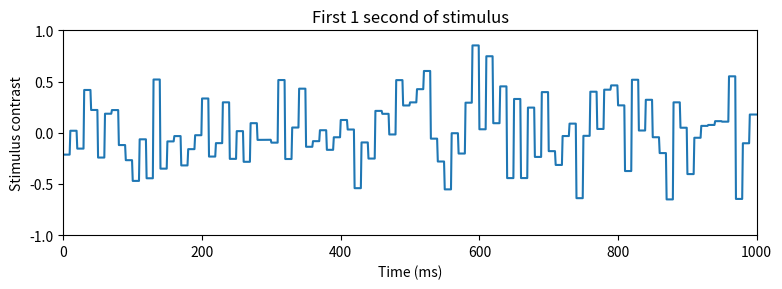
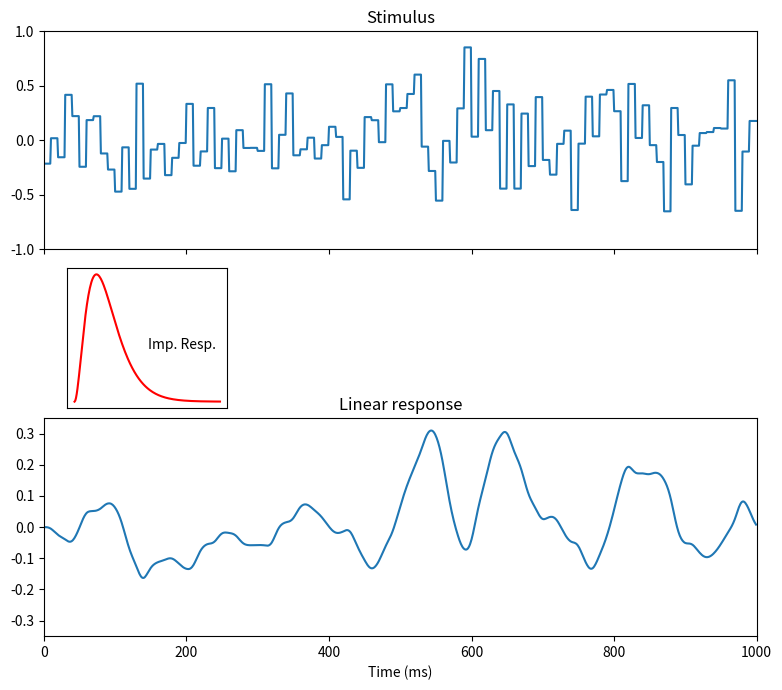
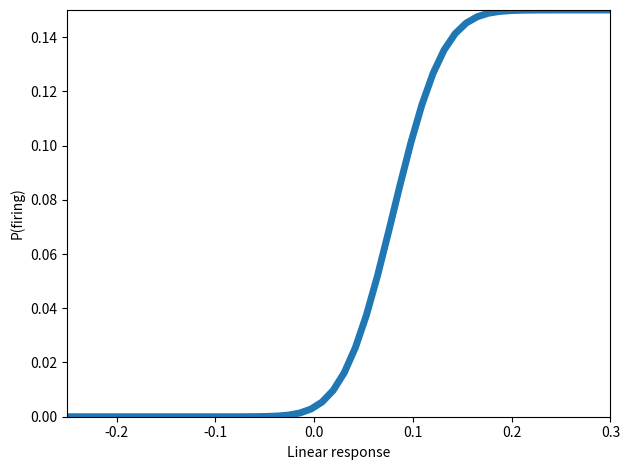
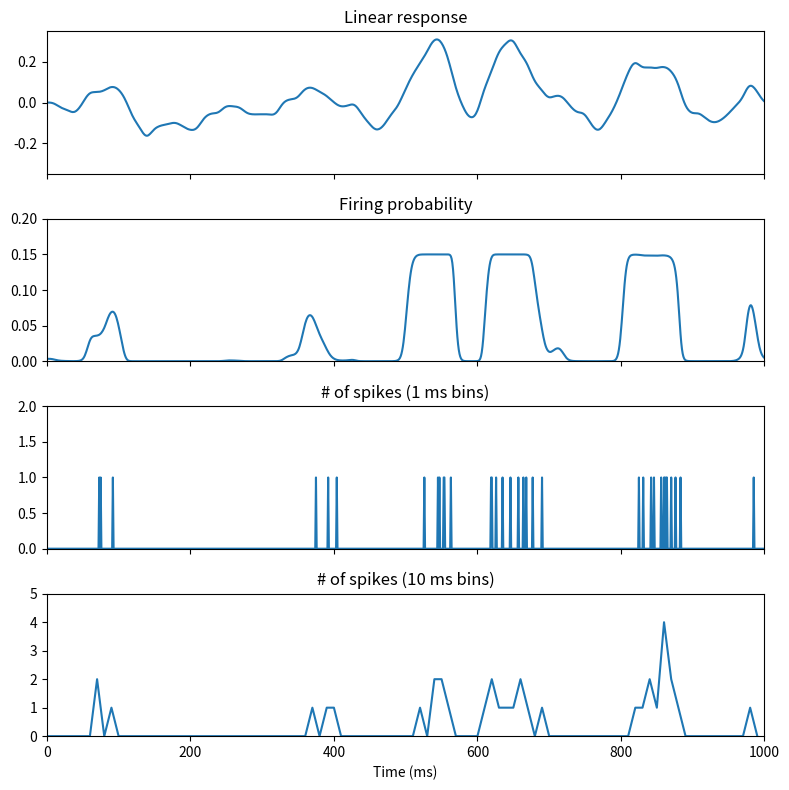
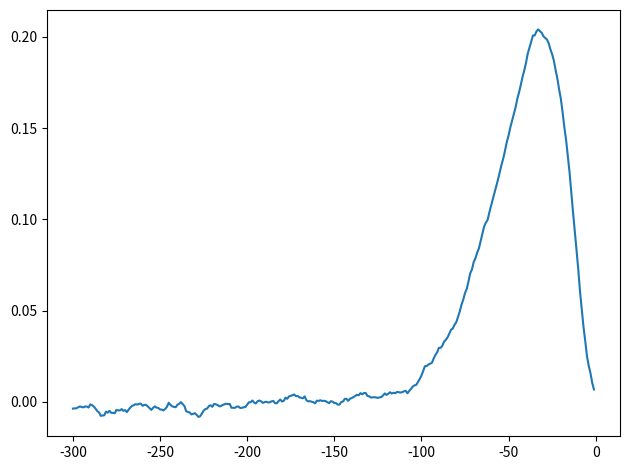
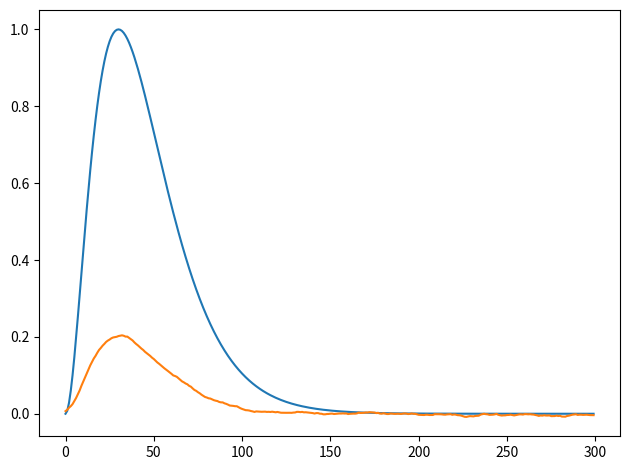
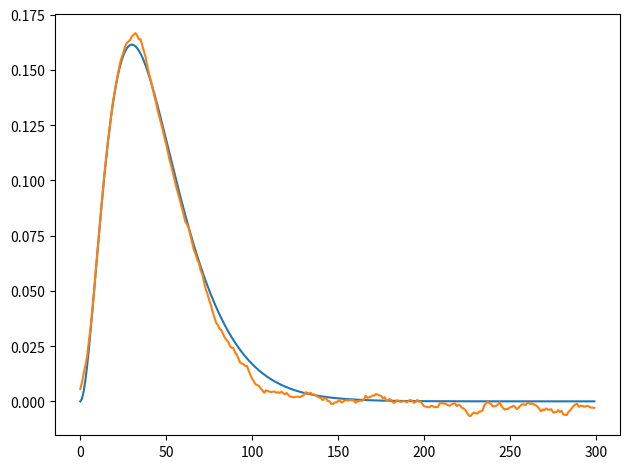
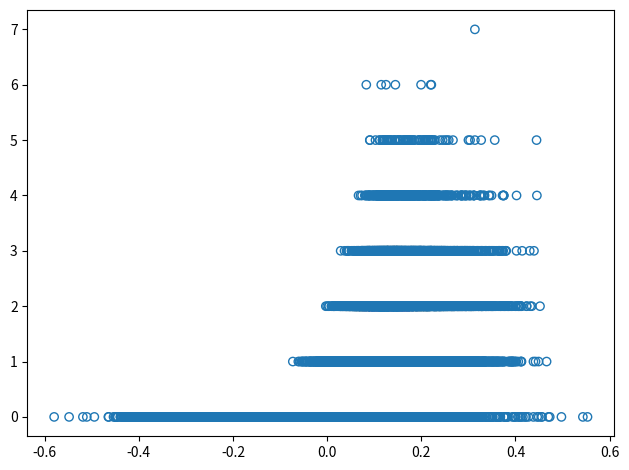
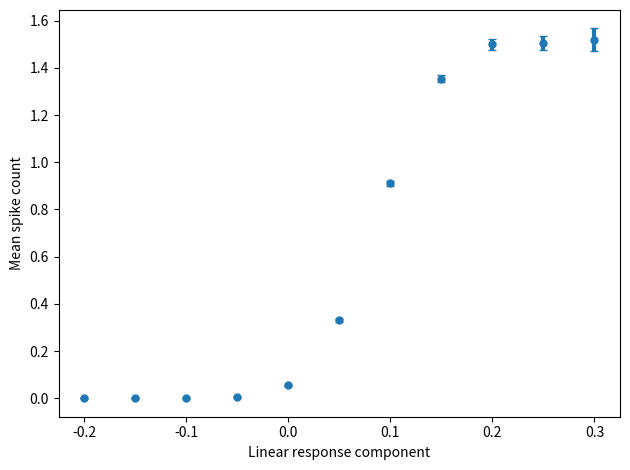
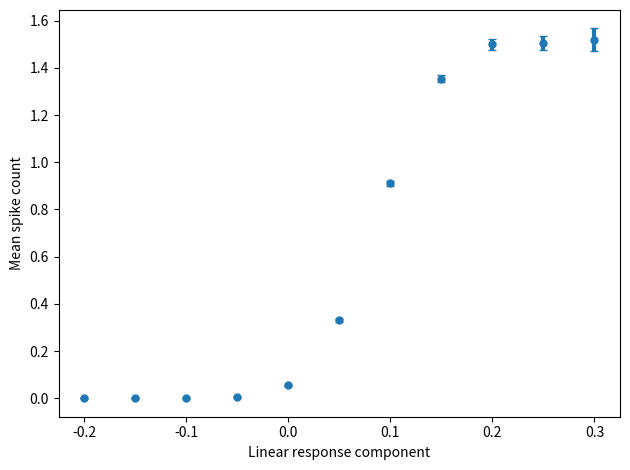
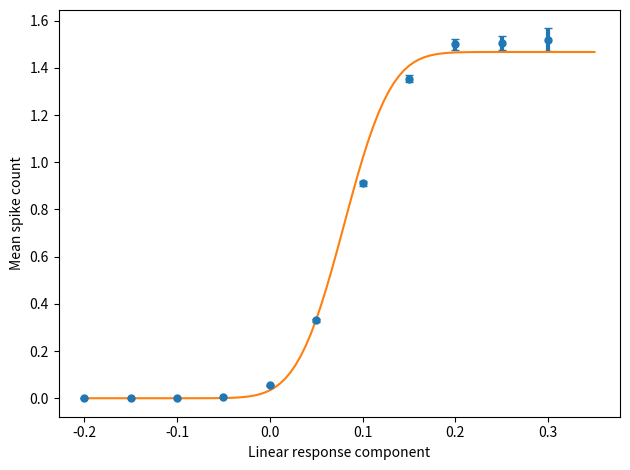

Python code for these plots, in order:
import numpy as np
from scipy import stats, optimize
import matplotlib.pyplot as plt

duration = 600 * 1000  # Time is measured in msecs
stim_samp_time = 10  # 100 Hz monitor

seed = sum(map(ord, "white noise"))
rng = np.random.default_rng(seed)

n_samples = duration // stim_samp_time
x = np.clip(rng.normal(0, 1 / 3, n_samples), -1, 1)
stimulus = np.repeat(x, stim_samp_time)

f, ax = plt.subplots(figsize=(8, 3))
ax.plot(stimulus[:1000])
ax.set(
    xlabel="Time (ms)",
    ylabel="Stimulus contrast",
    title="First 1 second of stimulus",
    xlim=(0, 1000),
    ylim=(-1, 1),
)
f.tight_layout()

lin_resp = np.zeros((duration, 3))
tau = 15
for i, s_i in enumerate(stimulus[:-1]):
    lin_resp[i + 1, 0] = lin_resp[i, 0] + (1 / tau) * (s_i - lin_resp[i, 0])
    lin_resp[i + 1, 1] = lin_resp[i, 1] + (1 / tau) * (lin_resp[i, 0] - lin_resp[i, 1])
    lin_resp[i + 1, 2] = lin_resp[i, 2] + (1 / tau) * (lin_resp[i, 1] - lin_resp[i, 2])

# Getting rid of the first- and second-order filtered signals, we only want the third one.
lin_resp = lin_resp[:, -1]

f, (ax_stim, ax_resp) = plt.subplots(2, figsize=(8, 7), sharex=True)

ax_stim.plot(stimulus[:1000])
ax_resp.plot(lin_resp[:1000])

ax_stim.set(
    title="Stimulus",
    xlim=(0, 1000),
    ylim=(-1, 1),
    
)

ax_resp.set(
    title="Linear response",
    xlabel="Time (ms)",
    ylim=(-.35, .35),
)

f.tight_layout(h_pad=10)

times = np.arange(200)
impulse_resp = times ** 2 * np.exp(-times / tau)

ax_kern = f.add_axes([.1, .41, .2, .2])
ax_kern.plot(times, impulse_resp, color="r")
ax_kern.text(100, 50, "Imp. Resp.")
ax_kern.set(xticks=[], yticks=[]);

alpha = 25
beta = -2
gamma = .15

f, ax = plt.subplots()
r = np.linspace(-.25, .3)
ax.plot(r, gamma * stats.norm.cdf(alpha * r + beta), lw=5)
ax.set(
    xlim=(-.25, .3),
    ylim=(0, gamma),
    xlabel="Linear response",
    ylabel="P(firing)",
)
f.tight_layout()

nonlin_resp = gamma * stats.norm.cdf(alpha * lin_resp + beta)

xr = rng.binomial(1, nonlin_resp)

spike_counts = np.sum(np.split(xr, duration // stim_samp_time), axis=1)

f, axes = plt.subplots(4, figsize=(8, 8), sharex=True)

axes[0].plot(lin_resp[:1000])
axes[1].plot(nonlin_resp[:1000])
axes[2].plot(xr[:1000])
axes[3].plot(np.arange(0, duration, stim_samp_time)[:100], spike_counts[:100])

axes[0].set(title="Linear response", ylim=(-.35, .35))
axes[1].set(title="Firing probability", ylim=(0, .2))
axes[2].set(title="# of spikes (1 ms bins)", ylim=(0, 2))
axes[3].set(title="# of spikes (10 ms bins)", ylim=(0, 5),
            xlabel="Time (ms)", xlim=(0, 1000))

f.tight_layout()

window_size = 300
a = np.zeros(window_size)
spike_times, = np.nonzero(xr)
for t in spike_times[spike_times > window_size]:
    a += stimulus[t - window_size:t]
a /= xr.sum()

f, ax = plt.subplots()
ax.plot(np.arange(-window_size, 0), a)
f.tight_layout()

times = np.arange(window_size)
impulse_resp = times ** 2 * np.exp(-times / tau)

f, ax = plt.subplots()
ax.plot(impulse_resp / impulse_resp.max())
ax.plot(a[::-1])
f.tight_layout()

f, ax = plt.subplots()
ax.plot(impulse_resp / np.sqrt((impulse_resp ** 2).sum()))
ax.plot(a[::-1] / np.sqrt((a ** 2).sum()))
f.tight_layout()

linear_est = np.zeros(duration)
for t in range(window_size, duration):
    linear_est[t] = a @ stimulus[t - window_size:t]
    
linear_est = np.mean(np.split(linear_est, duration // stim_samp_time), axis=1)
linear_est /= stim_samp_time

f, ax = plt.subplots()
ax.scatter(linear_est, spike_counts,  linewidth=1, fc="none", ec="C0")
f.tight_layout()

# First we decide on linear response bins...
x = np.linspace(-.2, .3, 11)

# ... and then calculate the average
means = np.zeros_like(x)
serrs = np.zeros_like(x)
for i, x_i in enumerate(x):
    bins = (linear_est > (x_i - .025)) & (linear_est <= (x_i + .025))
    bin_counts = spike_counts[bins]
    means[i] = np.mean(bin_counts)
    serrs[i] = stats.sem(bin_counts)

f, ax = plt.subplots()
ax.errorbar(x, means, serrs, ls="", marker="o", ms=5, elinewidth=3, capsize=3)
ax.set(xlabel="Linear response component", ylabel="Mean spike count")
f.tight_layout()

# First we decide on linear response bins...
x = np.linspace(-.2, .3, 11)

# ... and then calculate the average
means = np.zeros_like(x)
serrs = np.zeros_like(x)
bins = np.digitize(linear_est, x + .025)
for i, _ in enumerate(x):
    bin_counts = spike_counts[bins == i]
    means[i] = np.mean(bin_counts)
    serrs[i] = stats.sem(bin_counts)

f, ax = plt.subplots()
ax.errorbar(x, means, serrs, ls="", marker="o", ms=5, elinewidth=3, capsize=3)
ax.set(xlabel="Linear response component", ylabel="Mean spike count")
f.tight_layout()

y_unscaled = stats.norm.cdf(alpha * x + beta)
fit = optimize.lsq_linear(y_unscaled[:, None], means)
grid = np.linspace(-.2, .35, 100)
y = fit.x * stats.norm.cdf(alpha * grid + beta)

f, ax = plt.subplots()
ax.errorbar(x, means, serrs, ls="", marker="o", ms=5, elinewidth=3, capsize=3)
ax.plot(grid, y)
ax.set(xlabel="Linear response component", ylabel="Mean spike count")
f.tight_layout()